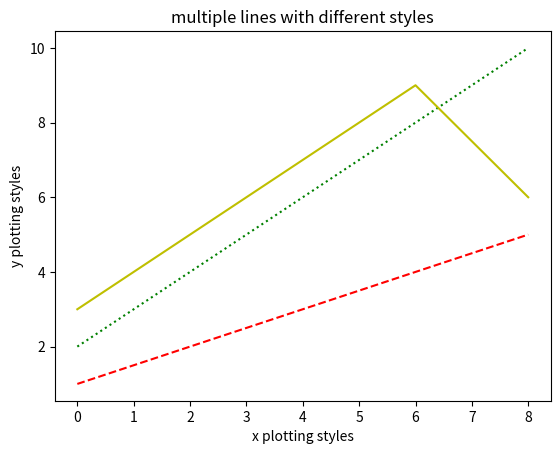

Write the Python code that produced this figure.
""" 

    @Author: Likhitha S
    @Date: 21-10-2024 13:30
    @Last Modified by: Likhitha S
    @Last Modified time: 21-10-2024 13:30
    @Title: Write a Python program to plot several lines with different format styles in one command using arrays.  

           
"""

import matplotlib.pyplot as plt
import numpy as np

def main():
    """

        Description: 
            This function is used to ploat aline graph with quantities of positiona x and y.
        Parameters: 
           x and y  are list of points that as to be displayed on graph.
        return:
            It displays the line graph.

    """
    
    x = np.array([0,2,4,6,8])
    y0 = [1, 2, 3, 4, 5]
    y1 = [2, 4, 6, 8, 10]
    y2 = [3, 5, 7, 9, 6]
    # plt.plot(x, y0, linestyle="dashed", c='g')
    # plt.plot(x, y1, ls='dotted', c='y')
    # plt.plot(x, y2, ls='-.', color='m')
    plt.plot(x, y0, 'r--', label='dashed lines')
    plt.plot(x, y1, 'g:', label='dotted lines')
    plt.plot(x, y2, 'y-', label='normal line')
    plt.title("multiple lines with different styles")
    plt.xlabel("x plotting styles")
    plt.ylabel("y plotting styles")

    plt.show()
    
if __name__=="__main__":
    main()
    